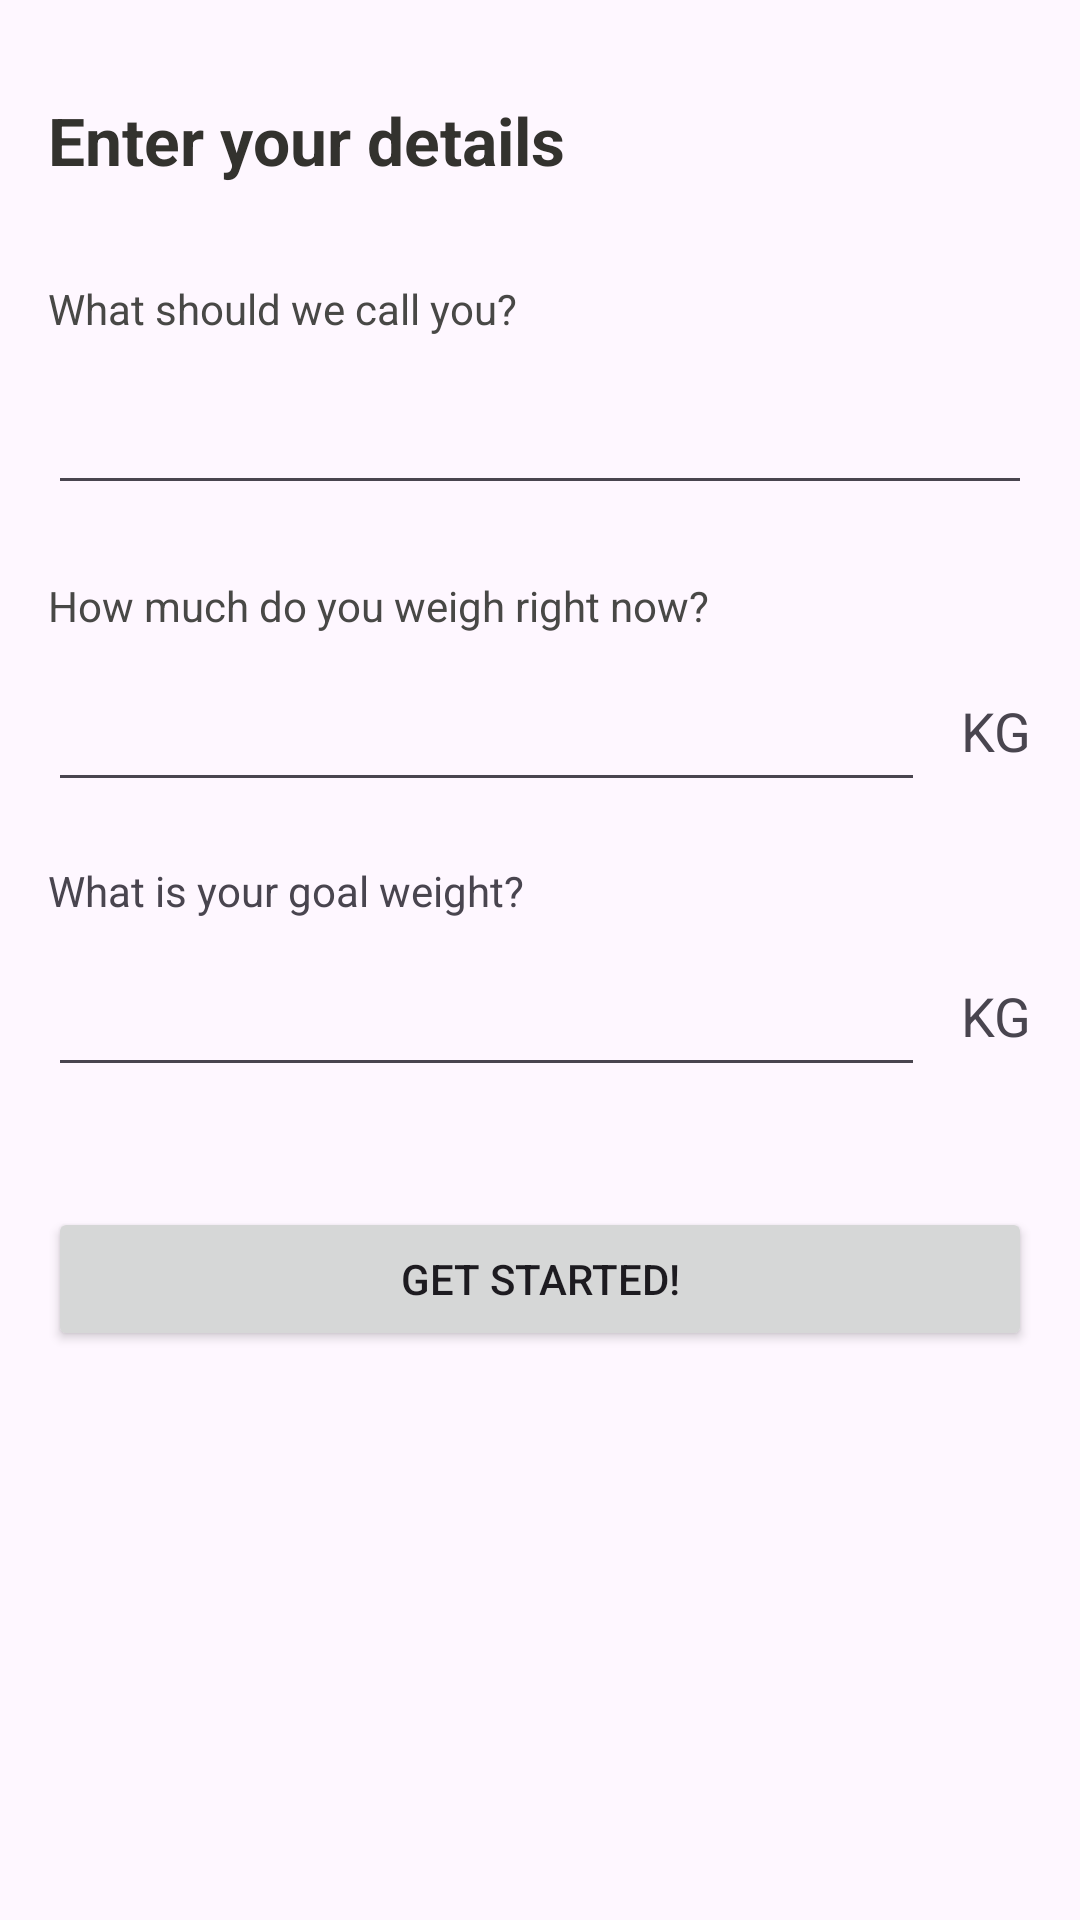

Write the Android layout XML for this screen, with the resource values it uses.
<!-- AndroidManifest.xml: activity theme Theme.WeightTracker -->
<!-- res/layout/activity_goals.xml -->
<?xml version="1.0" encoding="utf-8"?>
<androidx.constraintlayout.widget.ConstraintLayout xmlns:android="http://schemas.android.com/apk/res/android"
    xmlns:app="http://schemas.android.com/apk/res-auto"
    android:layout_width="match_parent"
    android:layout_height="match_parent"
    android:paddingHorizontal="16dp"
    android:paddingVertical="32dp">

    <TextView
        android:id="@+id/tvGoalHeading"
        android:layout_width="wrap_content"
        android:layout_height="wrap_content"
        android:text="@string/heading_user_details"
        android:textColor="@color/slate_900"
        android:textSize="22sp"
        android:textStyle="bold"
        app:layout_constraintStart_toStartOf="parent"
        app:layout_constraintTop_toTopOf="parent" />

    <LinearLayout
        android:id="@+id/layoutName"
        android:layout_width="match_parent"
        android:layout_height="wrap_content"
        android:layout_marginTop="32dp"
        android:orientation="vertical"
        app:layout_constraintStart_toStartOf="@id/tvGoalHeading"
        app:layout_constraintTop_toBottomOf="@id/tvGoalHeading">

        <TextView
            android:layout_width="wrap_content"
            android:layout_height="wrap_content"
            android:labelFor="@id/etFullName"
            android:text="@string/label_fullname"
            android:textColor="@color/slate_800"
            android:textSize="14sp" />

        <EditText
            android:id="@+id/etFullName"
            android:layout_width="match_parent"
            android:layout_height="48dp"
            android:layout_marginTop="8dp"
            android:autofillHints="none"
            android:inputType="number" />

        
        
        <TextView
            android:id="@+id/tvNameError"
            android:layout_width="match_parent"
            android:layout_height="wrap_content"
            android:text="@string/name_error"
            android:textAlignment="textEnd"
            android:visibility="gone"
            android:textColor="@color/red_600"
            android:textSize="12sp" />
    </LinearLayout>

    <androidx.constraintlayout.widget.ConstraintLayout
        android:id="@+id/layoutCurrentWeight"
        android:layout_width="match_parent"
        android:layout_height="wrap_content"
        android:layout_marginTop="24dp"
        android:baselineAligned="true"
        android:gravity="center"
        android:orientation="horizontal"
        app:layout_constraintStart_toStartOf="@id/layoutName"
        app:layout_constraintTop_toBottomOf="@id/layoutName">

        <TextView
            android:id="@+id/tvLabelCurrentWeight"
            android:layout_width="wrap_content"
            android:layout_height="wrap_content"
            android:labelFor="@id/etCurrentWeight"
            android:text="@string/label_current_weight"
            android:textColor="@color/slate_800"
            android:textSize="14sp"
            app:layout_constraintStart_toStartOf="parent"
            app:layout_constraintTop_toTopOf="parent" />

        <EditText
            android:id="@+id/etCurrentWeight"
            android:layout_width="0dp"
            android:layout_height="48dp"
            android:layout_marginTop="8dp"
            android:layout_marginEnd="12dp"
            android:layout_weight="1"
            android:autofillHints="none"
            android:inputType="number"
            app:layout_constraintEnd_toStartOf="@id/tvCurrentWeightUnit"
            app:layout_constraintStart_toStartOf="@+id/tvLabelCurrentWeight"
            app:layout_constraintTop_toBottomOf="@+id/tvLabelCurrentWeight" />

        <TextView
            android:id="@+id/tvCurrentWeightUnit"
            android:layout_width="wrap_content"
            android:layout_height="wrap_content"
            android:text="@string/kg"
            android:textSize="18sp"
            app:layout_constraintBottom_toBottomOf="@id/etCurrentWeight"
            app:layout_constraintEnd_toEndOf="parent"
            app:layout_constraintTop_toTopOf="@id/etCurrentWeight" />


        <TextView
            android:id="@+id/tvCurrentWeightError"
            android:layout_width="match_parent"
            android:layout_height="wrap_content"
            android:paddingTop="8dp"
            android:text="@string/weight_error"
            android:textAlignment="textEnd"
            android:textColor="@color/red_600"
            android:textSize="12sp"
            android:visibility="gone"
            app:layout_constraintEnd_toEndOf="@id/tvCurrentWeightUnit"
            app:layout_constraintTop_toBottomOf="@id/tvCurrentWeightUnit" />
    </androidx.constraintlayout.widget.ConstraintLayout>


    <androidx.constraintlayout.widget.ConstraintLayout
        android:id="@+id/layoutGoalWeight"
        android:layout_width="match_parent"
        android:layout_height="wrap_content"
        android:layout_marginTop="20dp"
        android:baselineAligned="true"
        android:gravity="center"
        android:orientation="horizontal"
        android:textColor="@color/slate_800"
        app:layout_constraintStart_toStartOf="@id/layoutCurrentWeight"
        app:layout_constraintTop_toBottomOf="@id/layoutCurrentWeight">

        <TextView
            android:id="@+id/tvLabelGoalWeight"
            android:layout_width="wrap_content"
            android:layout_height="wrap_content"
            android:labelFor="@id/etGoalWeight"
            android:text="@string/label_goal_weight"
            android:textSize="14sp"
            app:layout_constraintStart_toStartOf="parent"
            app:layout_constraintTop_toTopOf="parent" />

        <EditText
            android:id="@+id/etGoalWeight"
            android:layout_width="0dp"
            android:layout_height="48dp"
            android:layout_marginTop="8dp"
            android:layout_marginEnd="12dp"
            android:layout_weight="1"
            android:autofillHints="none"
            android:inputType="number"
            app:layout_constraintEnd_toStartOf="@id/tvGoalWeightUnit"
            app:layout_constraintStart_toStartOf="@+id/tvLabelGoalWeight"
            app:layout_constraintTop_toBottomOf="@+id/tvLabelGoalWeight" />

        <TextView
            android:id="@+id/tvGoalWeightUnit"
            android:layout_width="wrap_content"
            android:layout_height="wrap_content"
            android:text="@string/kg"
            android:textSize="18sp"
            app:layout_constraintBottom_toBottomOf="@id/etGoalWeight"
            app:layout_constraintEnd_toEndOf="parent"
            app:layout_constraintTop_toTopOf="@id/etGoalWeight" />

        <TextView
            android:id="@+id/tvGoalWeightError"
            android:layout_width="match_parent"
            android:layout_height="wrap_content"
            android:paddingTop="8dp"
            android:text="@string/weight_error"
            android:textAlignment="textEnd"
            android:textColor="@color/red_600"
            android:textSize="12sp"
            android:visibility="gone"
            app:layout_constraintEnd_toEndOf="@id/tvGoalWeightUnit"
            app:layout_constraintTop_toBottomOf="@id/tvGoalWeightUnit" />

    </androidx.constraintlayout.widget.ConstraintLayout>

    <Button
        android:layout_width="match_parent"
        android:layout_height="wrap_content"
        android:layout_marginTop="40dp"
        android:maxWidth="320dp"
        android:text="@string/get_started"
        app:layout_constraintEnd_toEndOf="@id/layoutGoalWeight"
        app:layout_constraintStart_toStartOf="@id/layoutGoalWeight"
        app:layout_constraintTop_toBottomOf="@id/layoutGoalWeight" />
</androidx.constraintlayout.widget.ConstraintLayout>
<!-- resources referenced by this layout -->
<resources>
  <color name="red_600">#bd053b</color>
  <color name="slate_800">#484846</color>
  <color name="slate_900">#33322E</color>
  <string name="get_started">Get Started!</string>
  <string name="heading_user_details">Enter your details</string>
  <string name="kg">KG</string>
  <string name="label_current_weight">How much do you weigh right now?</string>
  <string name="label_fullname">What should we call you?</string>
  <string name="label_goal_weight">What is your goal weight?</string>
  <string name="name_error">Name cannot be empty!</string>
  <string name="weight_error">Weight must be between 1 and 650</string>
  <style name="Theme.WeightTracker" parent="Base.Theme.WeightTracker" />
  <style name="Base.Theme.WeightTracker" parent="Theme.Material3.DayNight.NoActionBar">
          
           <item name="colorPrimary">@color/primary_600</item>
           <item name="colorOnPrimary">@color/white</item>
      </style>
  <color name="primary_600">#2768c9</color>
  <color name="white">#FFFFFFFF</color>
</resources>
